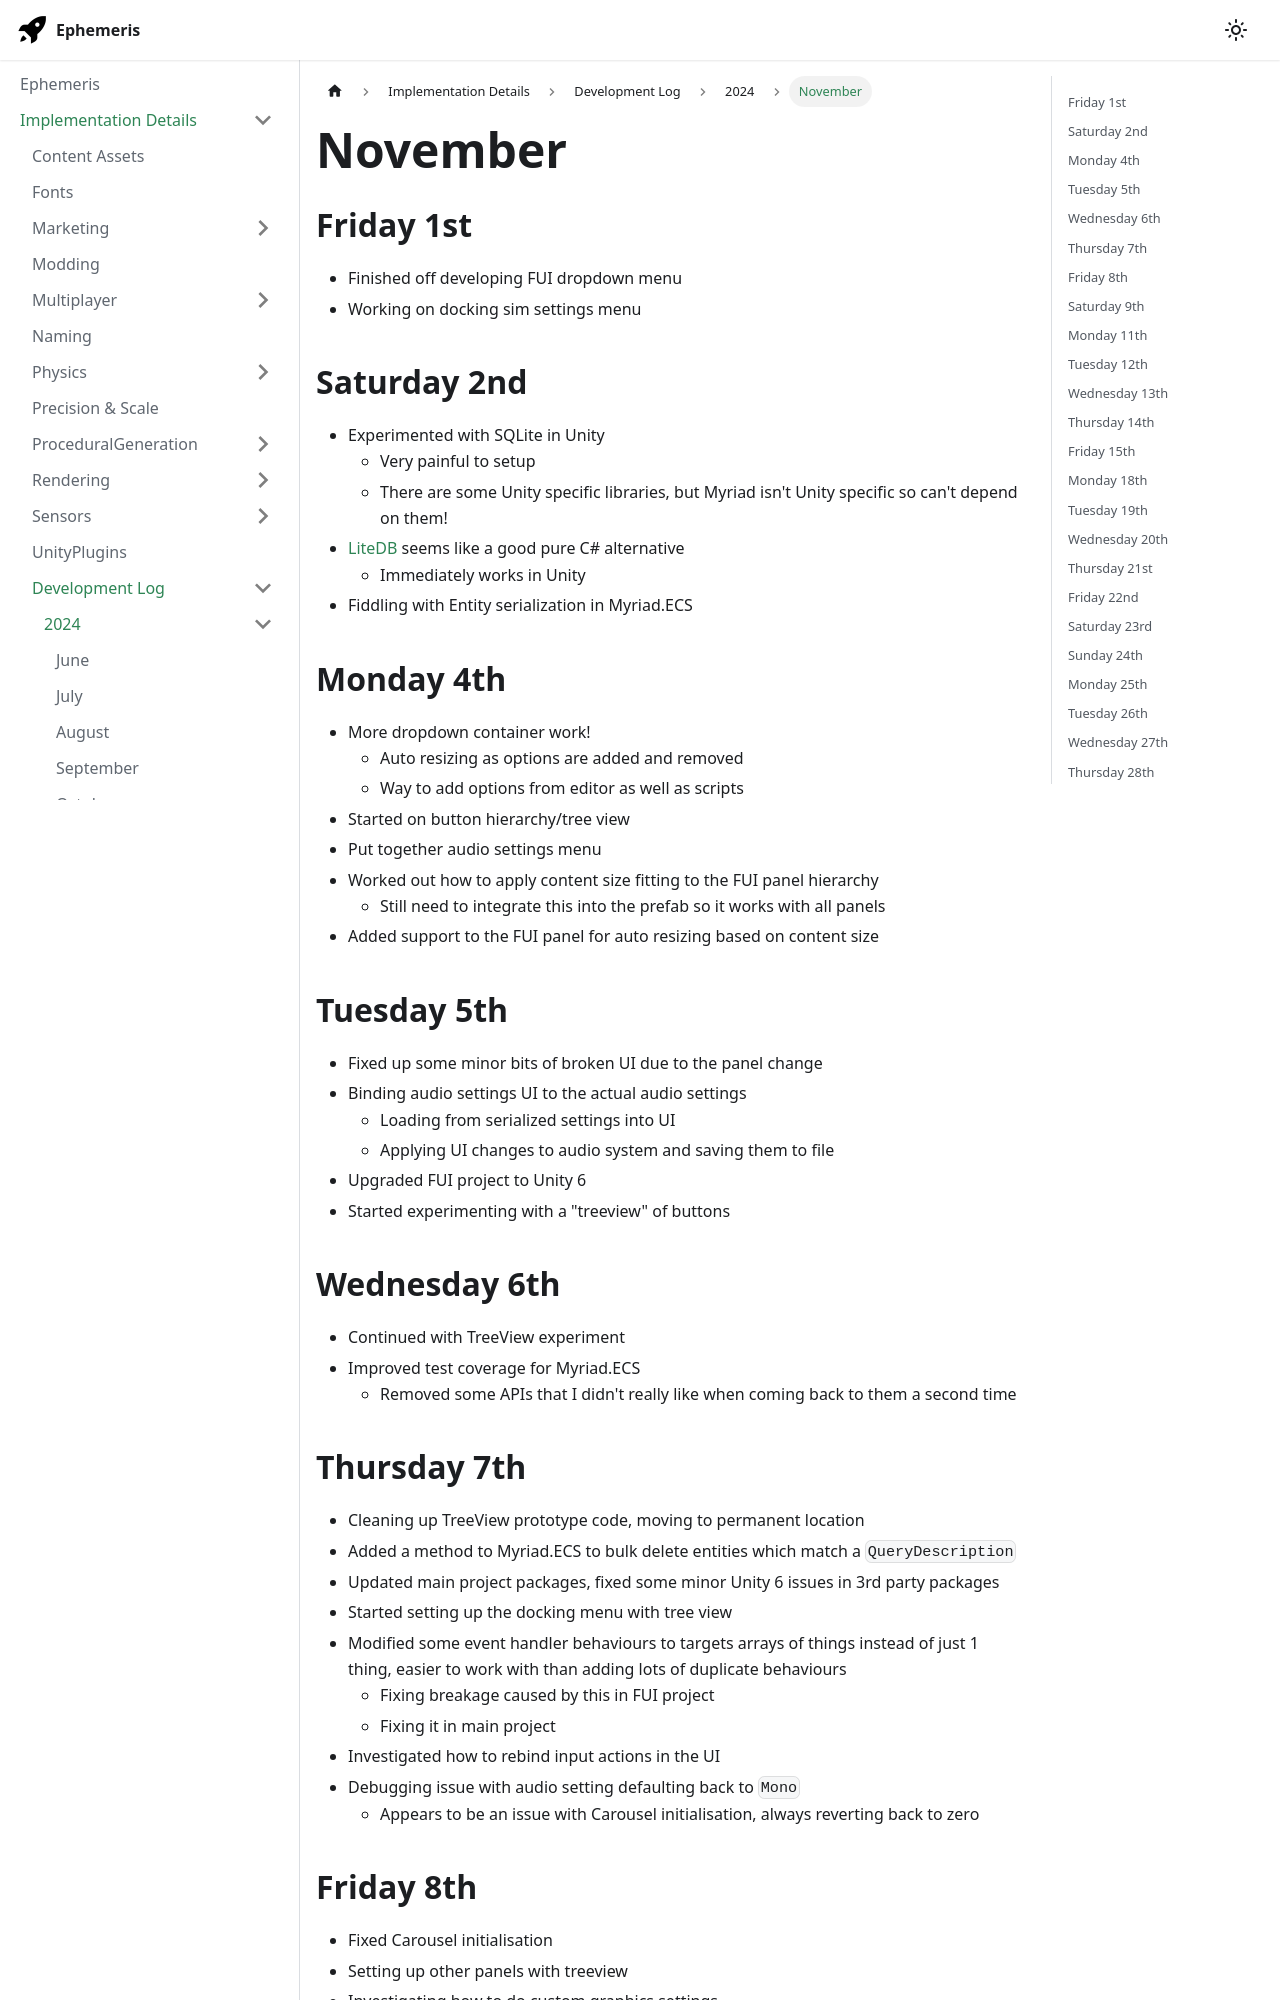

repository: martindevans/EphemerisNotes · page: ImplementationDetails/devlog/2024/November/index.html · generator: docusaurus

---
tags:
  - devlog
  - TechnicalDetails
  - DockingSim
sidebar_position: 11
---
## Friday 1st
- Finished off developing FUI dropdown menu
- Working on docking sim settings menu
## Saturday 2nd
- Experimented with SQLite in Unity
	- Very painful to setup
	- There are some Unity specific libraries, but Myriad isn't Unity specific so can't depend on them!
- [LiteDB](https://www.nuget.org/packages/LiteDB/) seems like a good pure C# alternative
	- Immediately works in Unity
- Fiddling with Entity serialization in Myriad.ECS
## Monday 4th
- More dropdown container work!
	- Auto resizing as options are added and removed
	- Way to add options from editor as well as scripts
- Started on button hierarchy/tree view
- Put together audio settings menu
- Worked out how to apply content size fitting to the FUI panel hierarchy
	- Still need to integrate this into the prefab so it works with all panels
- Added support to the FUI panel for auto resizing based on content size
## Tuesday 5th
- Fixed up some minor bits of broken UI due to the panel change
- Binding audio settings UI to the actual audio settings
	- Loading from serialized settings into UI
	- Applying UI changes to audio system and saving them to file
- Upgraded FUI project to Unity 6
- Started experimenting with a "treeview" of buttons
## Wednesday 6th
- Continued with TreeView experiment
- Improved test coverage for Myriad.ECS
	- Removed some APIs that I didn't really like when coming back to them a second time
